Image classification data set "banana_split" (vignesh-tck/tree-species-ml on GitHub). Class labels (2): healthy, unhealthy.

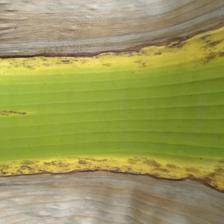
Label: unhealthy

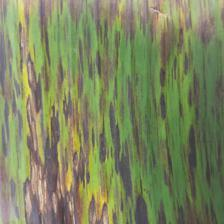
Label: unhealthy

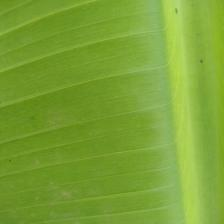
Label: healthy

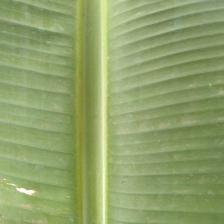
Label: healthy

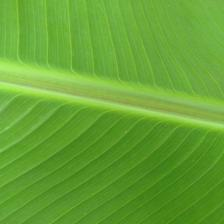
Label: healthy

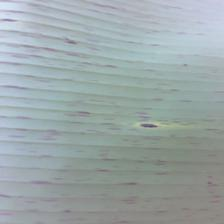
Label: unhealthy
